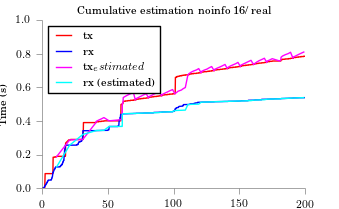

The data file committed next to this chart (first rows):
time, tx, rx
10.78, 0.1865, 0.1258
20.78, 0.2872, 0.2558
30.78, 0.2899, 0.3196
40.78, 0.3906, 0.3423
41, 0.398, 0.3429
42.87, 0.4055, 0.3434
44.98, 0.4129, 0.3439
46.85, 0.4204, 0.3445
50.79, 0.401, 0.3671
60.71, 0.4084, 0.3676
60.8, 0.4159, 0.3682
60.85, 0.5027, 0.4405
61.38, 0.5102, 0.441
61.42, 0.5176, 0.4415
61.47, 0.5251, 0.4421
61.52, 0.5326, 0.4426
61.57, 0.54, 0.4431
63.19, 0.5475, 0.4437
64.93, 0.5549, 0.4442
67.05, 0.5624, 0.4447
69.29, 0.5699, 0.4452
70.78, 0.5255, 0.445
71.28, 0.5329, 0.4455
73.14, 0.5404, 0.446
75.01, 0.5479, 0.4466
76.87, 0.5553, 0.4471
79.11, 0.5628, 0.4476
80.78, 0.5378, 0.4477
80.98, 0.5453, 0.4482
83.22, 0.5527, 0.4487
84.83, 0.5602, 0.4492
87.2, 0.5677, 0.4498
88.81, 0.5751, 0.4503
90.78, 0.5502, 0.4528
91.05, 0.5576, 0.4533
92.91, 0.5651, 0.4538
95.03, 0.5726, 0.4544
96.89, 0.58, 0.4549
99.13, 0.5875, 0.4554
100.8, 0.5625, 0.4623
102.1, 0.57, 0.4628
103.2, 0.5774, 0.4634
105.8, 0.5849, 0.4639
107.1, 0.5924, 0.4644
108.8, 0.5998, 0.4649
110.8, 0.6753, 0.4982
111.7, 0.6828, 0.4987
113.1, 0.6903, 0.4992
114.9, 0.6977, 0.4997
117.4, 0.7052, 0.5003
119, 0.7126, 0.5008
120.8, 0.6877, 0.5117
121, 0.6951, 0.5123
122.9, 0.7026, 0.5128
125.4, 0.7101, 0.5133
127, 0.7175, 0.5138
128.8, 0.725, 0.5144
130.8, 0.7, 0.5143
131, 0.7075, 0.5149
133, 0.715, 0.5154
... 39 more rows
